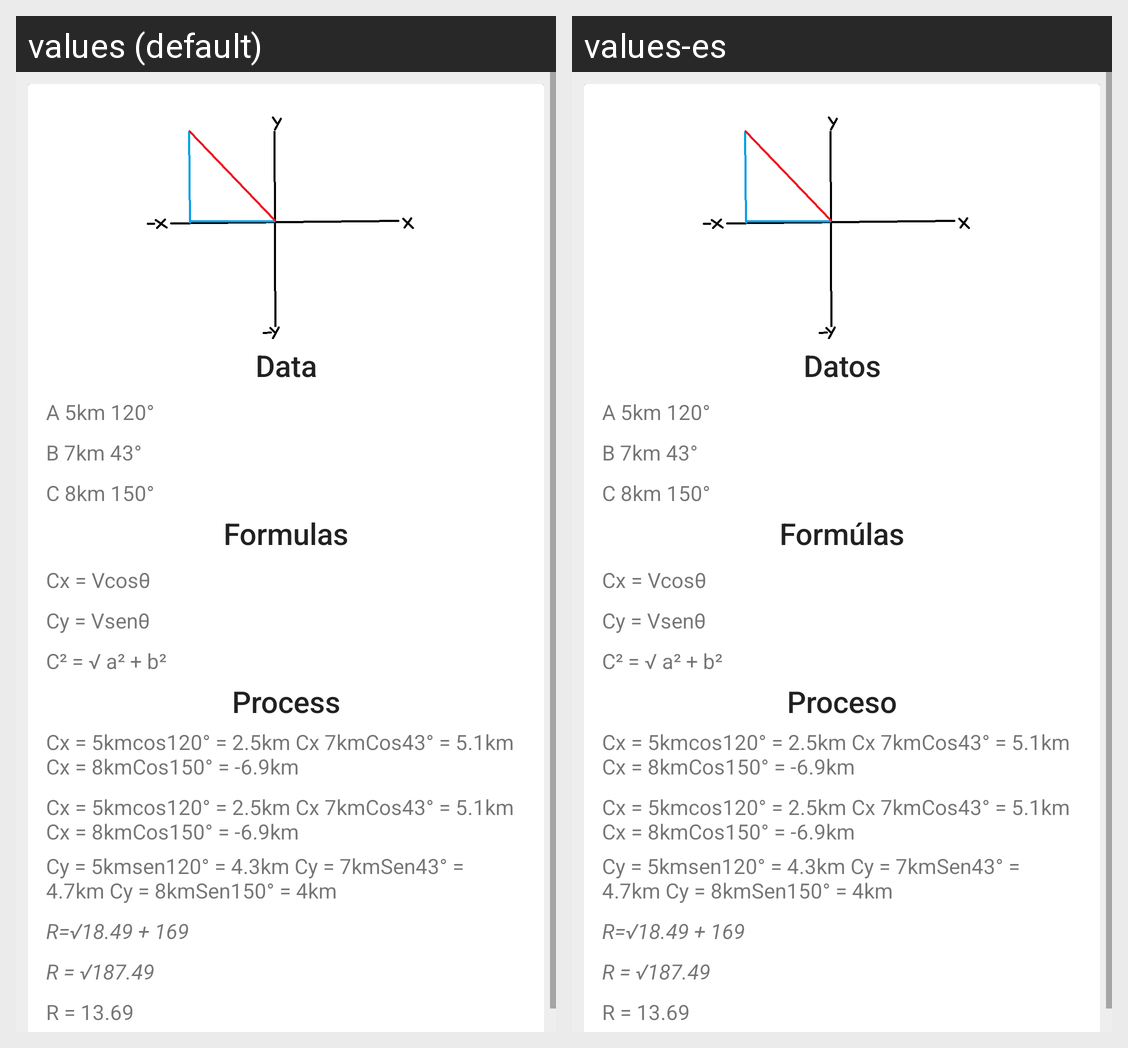

Strings drawn on this Android screen and how each of the app's shown locales translates them:
Android screen res/layout/fragment_examples_vectores.xml rendered under 2 locales, left to right: values (default), values-es. Device: Nexus 5 (rendered at 1080×1920; each locale shown at half size, 540×960, under a caption strip naming it); theme AppTheme.
Strings drawn on this screen, with the default value and each locale's value (text and hints the layout hard-codes, and strings that could not be matched under every locale, appear in the picture but are not listed):

datos
  values: Data
  values-es: Datos

a_5km_120
  values: A 5km 120°
  values-es: A 5km 120°

b_7km_43
  values: B 7km 43°
  values-es: B 7km 43°

c_8km_150
  values: C 8km 150°
  values-es: C 8km 150°

formulas
  values: Formulas
  values-es: Formúlas

formula4_vec
  values: Cx = Vcosθ
  values-es: Cx = Vcosθ

formula5_vec
  values: Cy = Vsenθ
  values-es: Cy = Vsenθ

formula3_vec
  values: C² = √ a² + b²
  values-es: C² = √ a² + b²

procedimiento
  values: Process
  values-es: Proceso

procedimiento_1vec
  values: Cx = 5kmcos120° = 2.5km Cx 7kmCos43° = 5.1km Cx = 8kmCos150° = -6.9km
  values-es: Cx = 5kmcos120° = 2.5km Cx 7kmCos43° = 5.1km Cx = 8kmCos150° = -6.9km

text_largo_vectores_formula_4
  values: Cy = 5kmsen120° = 4.3km Cy = 7kmSen43° = 4.7km Cy = 8kmSen150° = 4km
  values-es: Cy = 5kmsen120° = 4.3km Cy = 7kmSen43° = 4.7km Cy = 8kmSen150° = 4km

r_18_49_169
  values: R=√18.49 + 169
  values-es: R=√18.49 + 169

r_187_49
  values: R = √187.49
  values-es: R = √187.49

r_13_69
  values: R = 13.69
  values-es: R = 13.69
